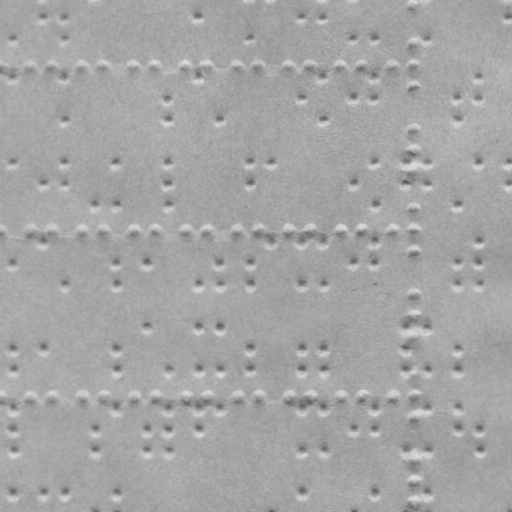

The file beside this chart, header and first rows:
braille
False
x, y
413.9, 3.87
1.964, 64.59
31.96, 64.54
52.96, 64.5
82.96, 64.45
105, 64.41
135, 64.36
156, 64.32
187, 64.27
208, 64.23
239, 64.18
260, 64.14
290, 64.09
312, 64.05
342, 64
363, 63.96
394, 63.9
413.9, 41.87
414, 63.87
414, 83.87
414.1, 127.9
414.1, 147.9
414.1, 169.9
2.252, 229.6
32.25, 229.5
53.25, 229.5
83.25, 229.4
105.3, 229.4
135.3, 229.4
156.3, 229.3
187.3, 229.3
208.3, 229.2
239.3, 229.2
260.3, 229.1
290.3, 229.1
312.3, 229
342.3, 229
363.3, 229
394.3, 228.9
414.2, 206.9
414.3, 228.9
414.3, 249.9
414.4, 292.9
414.4, 313.9
414.4, 335.9
2.541, 395.6
32.54, 395.5
53.54, 395.5
83.54, 395.4
105.5, 395.4
135.5, 395.4
156.5, 395.3
187.5, 395.3
208.5, 395.2
239.5, 395.2
260.5, 395.1
290.5, 395.1
312.5, 395
... 144 more rows
